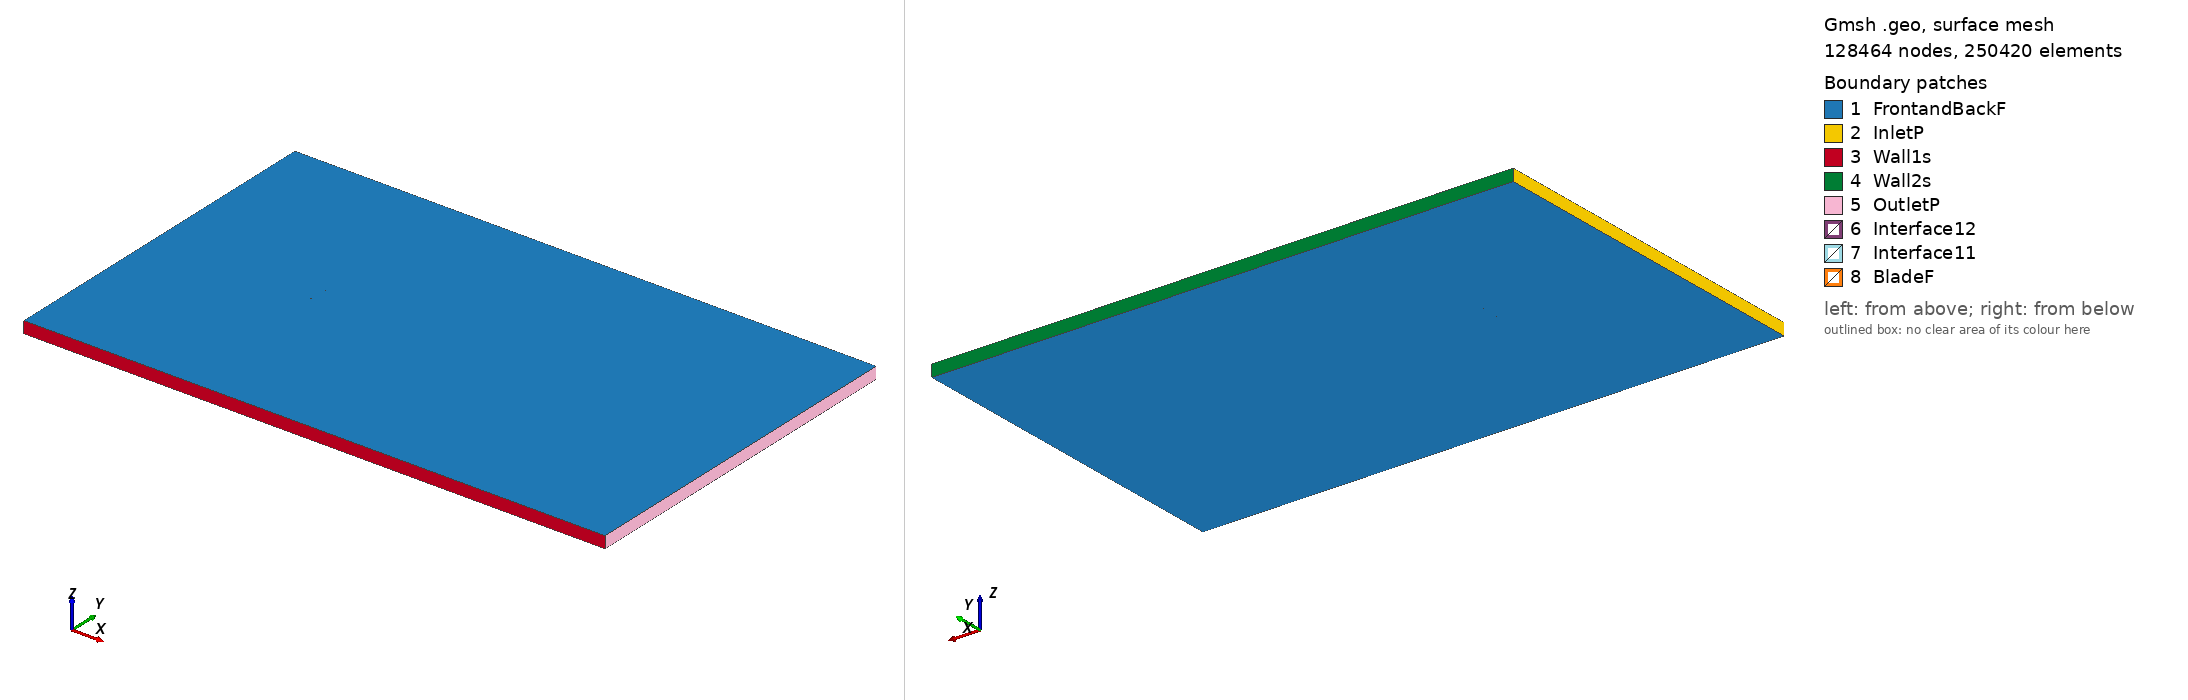

Gmsh geometry script, surface-meshed: 128464 nodes, 250420 surface elements. Boundary patches (legend numbers): 1 FrontandBackF, 2 InletP, 3 Wall1s, 4 Wall2s, 5 OutletP, 6 Interface12, 7 Interface11, 8 BladeF. Left view from above one corner, right view from below the opposite corner. Legend entries are the model's physical surfaces. The drawing asked Gmsh for element sizes between 1% and 20% of the model's largest extent; the script's own settings can give other sizes.

=== goe804_tsr_5.2122_aoa_5.2016.geo (drawn) ===
SetFactory("OpenCASCADE");

Point(1) = {0.075100, 0.731755, 0, 1.0};
Point(2) = {0.070721, 0.733512, 0, 1.0};
Point(3) = {0.054994, 0.739051, 0, 1.0};
Point(4) = {0.039135, 0.743140, 0, 1.0};
Point(5) = {0.023173, 0.746103, 0, 1.0};
Point(6) = {0.007139, 0.748260, 0, 1.0};
Point(7) = {-0.008984, 0.749452, 0, 1.0};
Point(8) = {-0.025165, 0.750000, 0, 1.0};
Point(9) = {-0.041449, 0.749421, 0, 1.0};
Point(10) = {-0.049621, 0.748810, 0, 1.0};
Point(11) = {-0.057850, 0.747554, 0, 1.0};
Point(12) = {-0.061980, 0.746765, 0, 1.0};
Point(13) = {-0.066139, 0.745655, 0, 1.0};
Point(14) = {-0.070327, 0.744223, 0, 1.0};
Point(15) = {-0.074691, 0.740858, 0, 1.0};
Point(16) = {-0.070752, 0.739555, 0, 1.0};
Point(17) = {-0.066696, 0.739538, 0, 1.0};
Point(18) = {-0.062625, 0.739683, 0, 1.0};
Point(19) = {-0.058539, 0.739988, 0, 1.0};
Point(20) = {-0.050397, 0.740278, 0, 1.0};
Point(21) = {-0.042255, 0.740567, 0, 1.0};
Point(22) = {-0.026045, 0.740341, 0, 1.0};
Point(23) = {-0.009863, 0.739793, 0, 1.0};
Point(24) = {0.006289, 0.738924, 0, 1.0};
Point(25) = {0.022397, 0.737571, 0, 1.0};
Point(26) = {0.038461, 0.735735, 0, 1.0};
Point(27) = {0.054510, 0.733738, 0, 1.0};
Point(28) = {0.070516, 0.731259, 0, 1.0};
Point(29) = {0.074966, 0.730280, 0, 1.0};
Point(30) = {-0.075100, -0.731755, 0, 1.0};
Point(31) = {-0.070721, -0.733512, 0, 1.0};
Point(32) = {-0.054994, -0.739051, 0, 1.0};
Point(33) = {-0.039135, -0.743140, 0, 1.0};
Point(34) = {-0.023173, -0.746103, 0, 1.0};
Point(35) = {-0.007139, -0.748260, 0, 1.0};
Point(36) = {0.008984, -0.749452, 0, 1.0};
Point(37) = {0.025165, -0.750000, 0, 1.0};
Point(38) = {0.041449, -0.749421, 0, 1.0};
Point(39) = {0.049621, -0.748810, 0, 1.0};
Point(40) = {0.057850, -0.747554, 0, 1.0};
Point(41) = {0.061980, -0.746765, 0, 1.0};
Point(42) = {0.066139, -0.745655, 0, 1.0};
Point(43) = {0.070327, -0.744223, 0, 1.0};
Point(44) = {0.074691, -0.740858, 0, 1.0};
Point(45) = {0.070752, -0.739555, 0, 1.0};
Point(46) = {0.066696, -0.739538, 0, 1.0};
Point(47) = {0.062625, -0.739683, 0, 1.0};
Point(48) = {0.058539, -0.739988, 0, 1.0};
Point(49) = {0.050397, -0.740278, 0, 1.0};
Point(50) = {0.042255, -0.740567, 0, 1.0};
Point(51) = {0.026045, -0.740341, 0, 1.0};
Point(52) = {0.009863, -0.739793, 0, 1.0};
Point(53) = {-0.006289, -0.738924, 0, 1.0};
Point(54) = {-0.022397, -0.737571, 0, 1.0};
Point(55) = {-0.038461, -0.735735, 0, 1.0};
Point(56) = {-0.054510, -0.733738, 0, 1.0};
Point(57) = {-0.070516, -0.731259, 0, 1.0};
Point(58) = {-0.074966, -0.730280, 0, 1.0};

// Lines: first blade (splines 1-4)
Spline(1) = {1:29};
Spline(2) = {29,1};

// Lines: second blade (splines 5-8)
Spline(3) = {30:58};
Spline(4) = {58,30};

// Outer domain (points 20001-4 and lines)
Point(59) = {-13.50000000, -15.00000000, 0, 1.0};
Point(60) = {-13.50000000, 15.00000000, 0, 1.0};
Point(61) = {36.00000000, 15.00000000, 0, 1.0};
Point(62) = {36.00000000, -15.00000000, 0, 1.0};
Line(11) = {59, 60};
Line(12) = {60, 61};
Line(13) = {61, 62};
Line(14) = {59, 62};

// Interface (between moving and stationary domain) (circles)
Circle(9) = {0, 0, 0, 0.80000000, 0, 2*Pi};
Circle(10) = {0, 0, 0, 0.80000000, 0, 2*Pi};

// Loops collect Lines/Splines/etc (blade1, blade2, domain, first circle)
Line Loop(1) = {1:2};
Line Loop(2) = {3:4};
Line Loop(3) = {11,12,13,-14};
Line Loop(4) = {9};

// BooleanDifference cuts out the circle/interface from the domain
Plane Surface(1) = {3};
Plane Surface(2) = {4};
BooleanDifference{ Surface{1}; Delete;}{ Surface{2}; Delete;}

// This one cuts out the blades from the inner circle/interface
Line Loop(6) = {10};
Plane Surface(5) = {6};
Plane Surface(6) = {1};
Plane Surface(7) = {2};
BooleanDifference{ Surface{5}; Delete;}{ Surface{6,7}; Delete;}

// extrude to 3rd dimension
Extrude {0, 0, 1} {Surface{1}; Surface{5}; Layers{1}; Recombine;}

// Physical Surfaces are the named boundaries (patches)
Physical Surface("Interface11") = {12};
Physical Surface("Interface12") = {10};

// sides of domain
Physical Surface("InletP") = {6};
Physical Surface("OutletP") = {9};

// top and bottom of domain
Physical Surface("Wall1s") = {7};
Physical Surface("Wall2s") = {8};

// Check FrontandBackF by ensuring there is nothing in the 3rd dimension
Physical Surface("FrontandBackF") = {1,11,5,17};
Physical Surface("BladeF") = {13:16};
Physical Volume("Turbine") = {2};
Physical Volume("Farfield") = {1};

// settings for airfoil boundary layer
Field[1] = BoundaryLayer;
Field[1].EdgesList = {1:4};
Field[1].hwall_n = 1e-3;
Field[1].thickness = 1.5e-2;
Field[1].ratio = 1.05;
Field[1].Quads = 1;
BoundaryLayer Field = 1;

// control points for mesh (blade and interface)
// floor((arc length / 1.5mm)/ 2) -> Transfinite Line
Transfinite Line {1,3} = 101 Using Progression 1;
Transfinite Line {2,4} = 2 Using Progression 1;
Transfinite Line {9, 15} = 800 Using Progression 1;

// For more information on gmsh syntax, visit http://gmsh.info/doc/texinfo/gmsh.html
